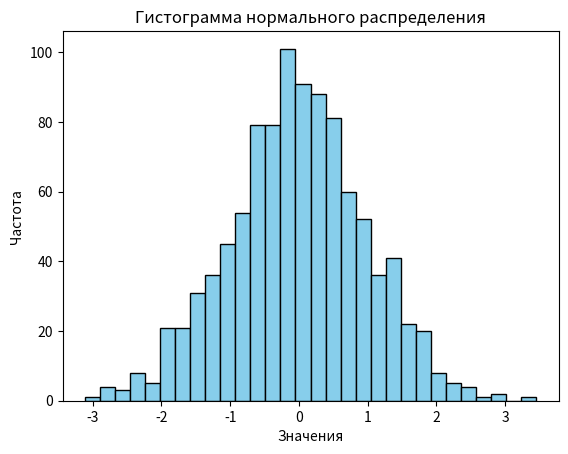

This chart was generated by the following Python code:
import numpy as np
import matplotlib.pyplot as plt

mean = 0
std_dev = 1
num_samples = 1000

data = np.random.normal(mean, std_dev, num_samples)

plt.hist(data, bins=30, color='skyblue', edgecolor='black')
plt.title('Гистограмма нормального распределения')
plt.xlabel('Значения')
plt.ylabel('Частота')
plt.show()
